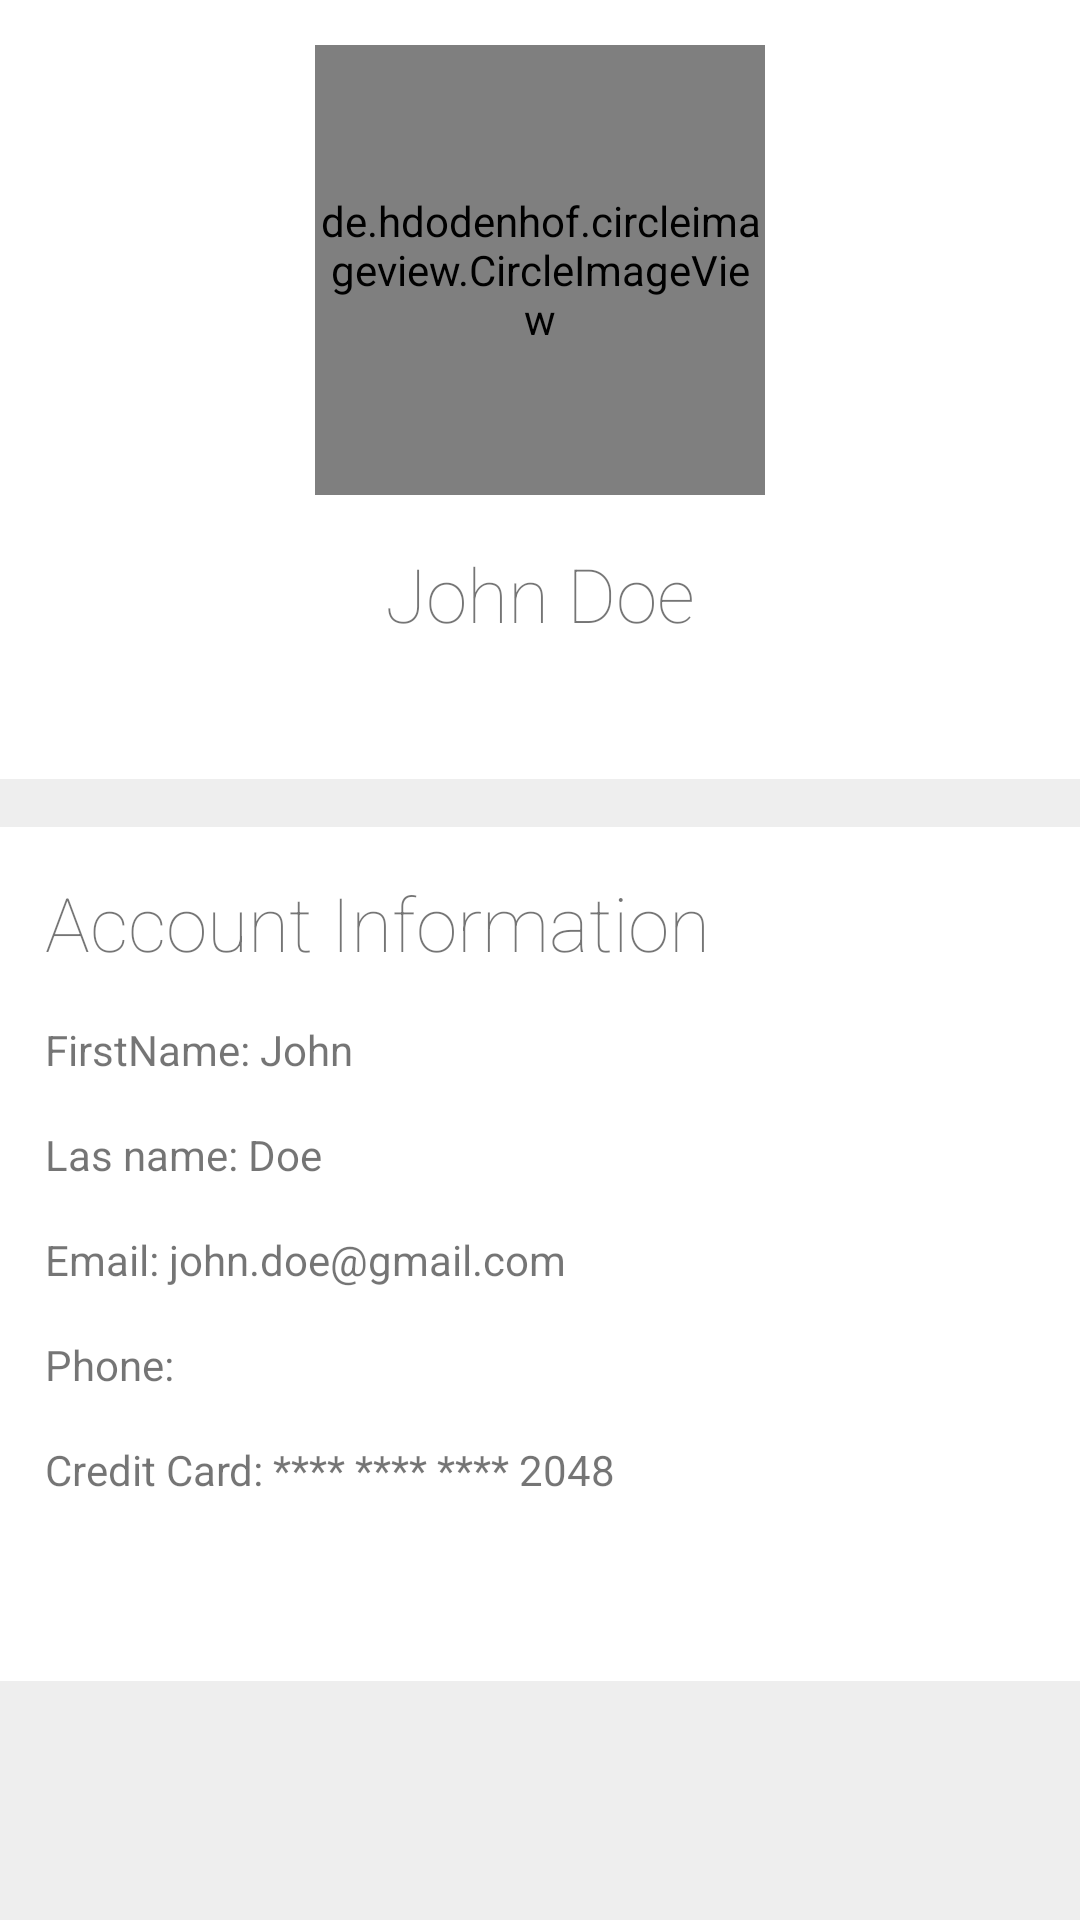

Here is an Android app screen rendered from its layout file. Give the layout XML and the strings, colors and styles it references.
<!-- AndroidManifest.xml: application theme Theme.CAparking -->
<!-- res/layout/activity_profile.xml -->
<?xml version="1.0" encoding="utf-8"?>
<LinearLayout xmlns:android="http://schemas.android.com/apk/res/android"
    xmlns:app="http://schemas.android.com/apk/res-auto"
    xmlns:tools="http://schemas.android.com/tools"
    android:layout_width="match_parent"
    android:layout_height="match_parent"
    android:orientation="vertical"
    android:background="@color/colorLightGray"
    tools:context=".ProfileActivity">

    <ScrollView
        android:layout_width="match_parent"
        android:layout_height="match_parent">
        <LinearLayout
            android:layout_width="match_parent"
            android:layout_height="match_parent"
            android:orientation="vertical">
            <LinearLayout
                android:layout_width="match_parent"
                android:layout_height="match_parent"
                android:orientation="vertical"
                android:padding="15dp"
                android:layout_weight="2"
                android:gravity="center"
                android:layout_marginBottom="16dp"
                android:background="@color/backgroundDefault">



                <de.hdodenhof.circleimageview.CircleImageView
                    android:id="@+id/profileImage"
                    android:layout_width="150dp"
                    android:layout_height="150dp"
                    android:src="@drawable/placeholder"
                    app:civ_border_width="2dp"
                    app:civ_border_color="#FF000000"/>

                <TextView
                    android:id="@+id/txtFullName"
                    android:layout_width="match_parent"
                    android:layout_height="wrap_content"
                    android:textSize="25sp"
                    android:fontFamily="sans-serif-thin"
                    android:gravity="center"
                    android:layout_marginTop="16dp"
                    android:text="John Doe"/>

                <ImageButton
                    android:id="@+id/btnEditProfilePicture"
                    android:layout_width="30dip"
                    android:layout_height="30dip"
                    android:layout_gravity="right"
                    android:background="@drawable/ic_add_a_photo_black_24dp"
                    tools:ignore="SpeakableTextPresentCheck,SpeakableTextPresentCheck,TouchTargetSizeCheck,TouchTargetSizeCheck" />


            </LinearLayout>

            <LinearLayout
                android:layout_width="match_parent"
                android:layout_height="match_parent"
                android:orientation="vertical"
                android:layout_weight="1"
                android:padding="15dp"
                android:gravity="center"
                android:layout_marginBottom="16dp"
                android:background="@color/backgroundDefault">

                <TextView
                    android:id="@+id/profileHeading"
                    android:layout_width="match_parent"
                    android:layout_height="wrap_content"
                    android:layout_marginBottom="16dp"
                    android:textSize="25sp"
                    android:fontFamily="sans-serif-thin"
                    android:text="Account Information" />


                <TextView
                    android:id="@+id/txtClientFirstName"
                    android:layout_width="match_parent"
                    android:layout_height="wrap_content"
                    android:layout_marginBottom="16dp"
                    android:text="FirstName: John"/>

                <TextView
                    android:id="@+id/txtClientLastName"
                    android:layout_width="match_parent"
                    android:layout_height="wrap_content"
                    android:layout_marginBottom="16dp"
                    android:text="Las name: Doe"/>
                <TextView
                    android:id="@+id/txtClientEmail"
                    android:layout_width="match_parent"
                    android:layout_height="wrap_content"
                    android:layout_marginBottom="16dp"
                    android:text="Email: john.doe@gmail.com"/>

                <TextView
                    android:id="@+id/txtClientPhone"
                    android:layout_width="match_parent"
                    android:layout_height="wrap_content"
                    android:layout_marginBottom="16dp"
                    android:text="Phone:" />
                <TextView
                    android:id="@+id/txtClientCreditCard"
                    android:layout_width="match_parent"
                    android:layout_height="wrap_content"
                    android:layout_marginBottom="16dp"
                    android:text="Credit Card: **** **** **** 2048"/>


                <ImageButton
                    android:id="@+id/btnEditProfile"
                    android:layout_width="30dip"
                    android:layout_height="30dip"
                    android:layout_gravity="right"
                    android:background="@drawable/ic_edit_black_24dp"
                    tools:ignore="TouchTargetSizeCheck,TouchTargetSizeCheck,SpeakableTextPresentCheck,SpeakableTextPresentCheck" />



            </LinearLayout>


        </LinearLayout>


    </ScrollView>

</LinearLayout>
<!-- resources referenced by this layout -->
<resources>
  <color name="backgroundDefault">#FFFFFF</color>
  <color name="colorLightGray">#EEEEEE</color>
  <style name="Theme.CAparking" parent="Theme.AppCompat.Light.DarkActionBar">
          
          <item name="colorPrimary">@color/purple_500</item>
          <item name="colorPrimaryVariant">@color/purple_700</item>
          <item name="colorOnPrimary">@color/white</item>
          
  
          <item name="colorSecondary">@color/teal_200</item>
          <item name="colorSecondaryVariant">@color/teal_700</item>
          <item name="colorOnSecondary">@color/black</item>
          
          <item name="android:statusBarColor" tools:targetApi="l">?attr/colorPrimaryVariant</item>
          
      </style>
  <color name="purple_500">#FF6200EE</color>
  <color name="purple_700">#FF3700B3</color>
  <color name="white">#FFFFFFFF</color>
  <color name="teal_200">#FF03DAC5</color>
  <color name="teal_700">#FF018786</color>
  <color name="black">#FF000000</color>
</resources>
